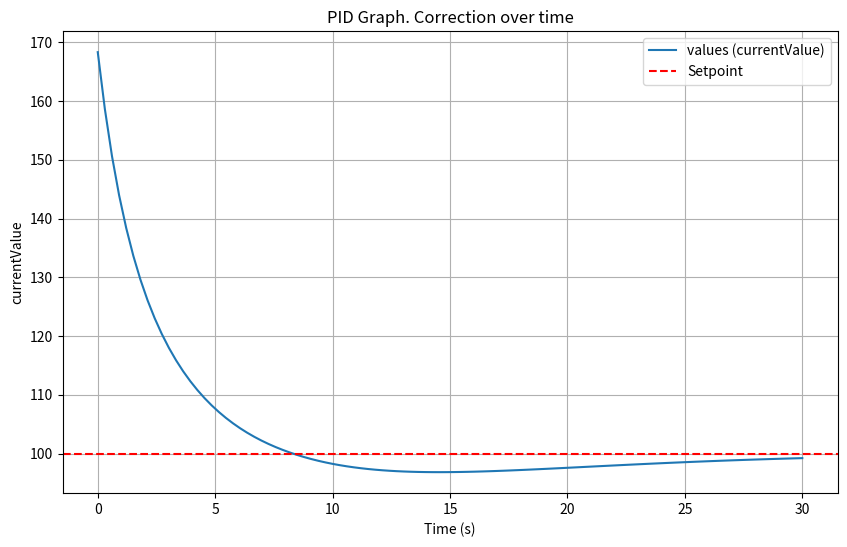

Write the Python code that produced this figure.
import time
import numpy as np
import matplotlib.pyplot as plt





class PIDController():
    def __init__(self, Kp, Ki, Kd, setpoint):
        #tuning parameytrers
        self.Kp = Kp
        self.Ki = Ki
        self.Kd = Kd

        #stater variables
        self.setpoint = setpoint
        self.previousError = 0
        


        #integral 
        self.integral = 0
        self.integralMin = -50
        self.integralMax = 50
        
        #Derivitive
        self.derivitive = 0
        self.lpf = 0.8 #low pass filter



    def update(self, processVariable, dt):
        #calucate erroir
        error = self.setpoint - processVariable

        #calucate proportional term
        P = self.Kp * error

        #calculate integral term
        self.integral += error * dt #acculametale integral adn keep it time consistant
        self.integral = max(self.integralMin, min(self.integral, self.integralMax)) #clamping
        I = self.Ki * self.integral


        #calculate derivitve term
        rawDerivitive = (error-self.previousError) / dt
        self.derivitive = (self.lpf * self.derivitive) + ((1-self.lpf) * rawDerivitive)
        D = self.Kd * self.derivitive

        #compute output
        output = P + I + D

        #update error
        self.previousError = error
        return output


setpoint = 100

pid = PIDController(Kp = 1.1, Ki = 0.1, Kd = 0.5, setpoint= setpoint)

#MAIN LOOP

##add a timer soi it only runs for so long before storing everyting in an array and plotting values 
currentValue = 180
#simulate parameters

time = np.linspace(0,30,100) #10 sec, 100 steps
dt = time[1] - time[0]

#list for ploitting
values = []

for t in time:


    measurement = currentValue

  
    #get pid output (aka the correction)
    _update =pid.update(currentValue, dt)

    #update currentBalue and siomluate process dynamincs
    currentValue += _update * 0.1 #0.1 reduces agressive overcorrections

    #print simulatiVn
    print(f"Setpoint is: {pid.setpoint} ||| CurrentValue: {currentValue:.2f} ||| Correction: {_update:.2f}")

    values.append(currentValue)

#plotting results
plt.figure(figsize = (10,6))
plt.plot(time, values, label = "values (currentValue)")
plt.axhline(y = setpoint, color = 'r', linestyle = '--', label ='Setpoint' )
plt.xlabel('Time (s)')
plt.ylabel("currentValue") 
plt.title("PID Graph. Correction over time")
plt.legend()
plt.grid()
plt.show()
